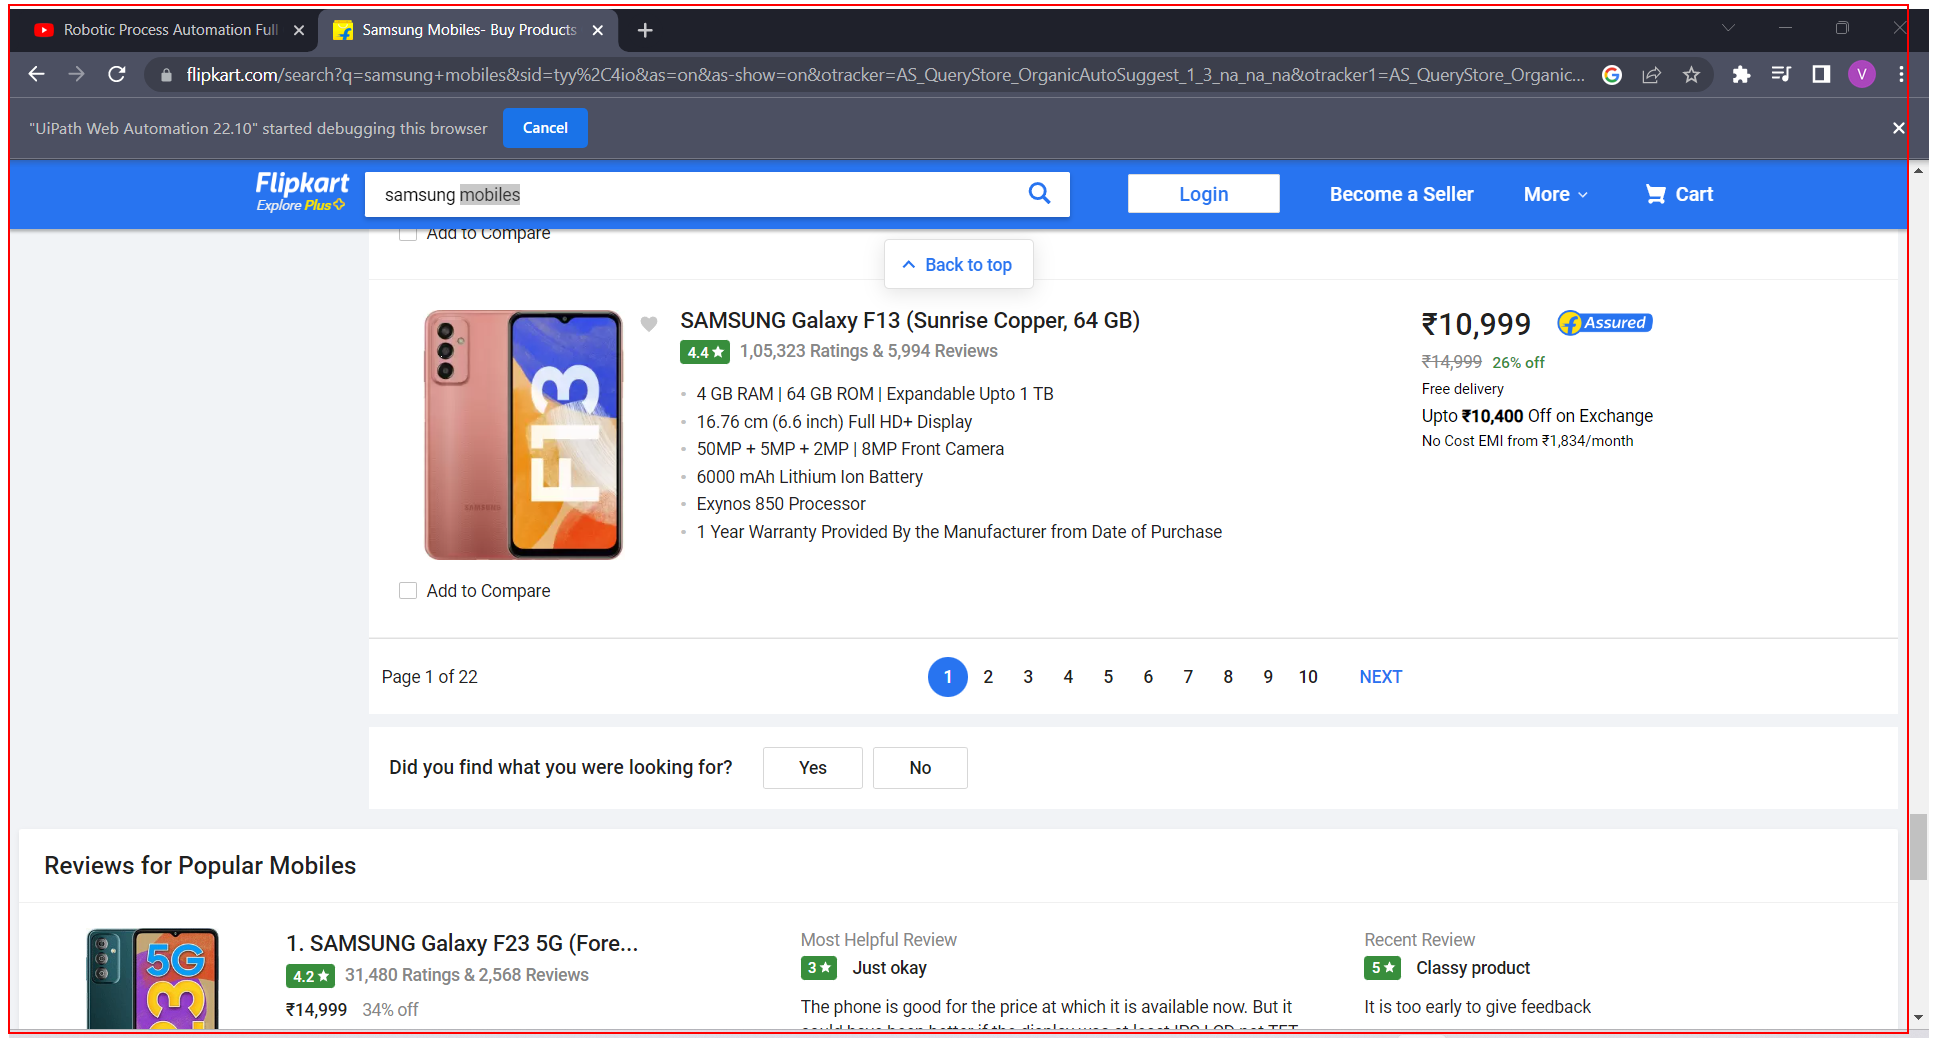
Task: Google Form
Workflow: SmtpMailScrappingWebsiteDemo

Step 1: get-text from the element
